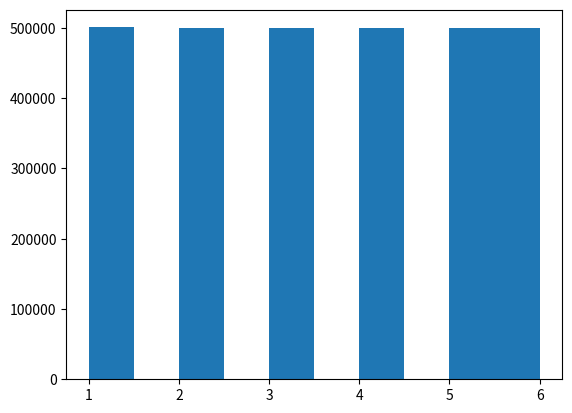

Generate this figure with matplotlib:
import numpy as np
import matplotlib.mlab as mlab
import matplotlib.pyplot as plt
import random
def roll():
    x=random.random()*6.0
    if x<1:
        return 1
    elif x>=1 and x<2:
        return 2
    elif x>=2 and x<3:
        return 3
    elif x>=3 and x<4:
        return 4
    elif x>=4 and x<5:
        return 5
    elif x>=5:
        return 6


win1=0
win2=0
k=0
n=500000
d_rolls=[]
while k<n:
    win=False
    while win!=True:
        x=roll()
        d_rolls.append(x)
        if x==6:
            win=True
            win1+=1
        else:
            x=roll()
            d_rolls.append(x)
            if x==6:
                win=True
                win2+=1
    k+=1
plt.hist(d_rolls)
print("In",n,"games player 1 won",win1," times and player 2 won",win2,"times")
print("propability player 1 wins is",win1/n)
plt.show()
